Photos from the image-classification dataset "Dataset" in the GitHub repository daffakurnia11/Coffee-Beans-Roast-Level-Classification. Its 4 classes are: dark roast, green, light roast, medium roast.

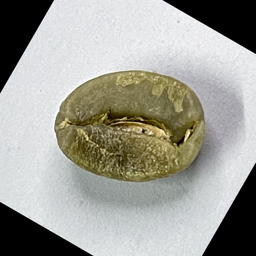
Label: green

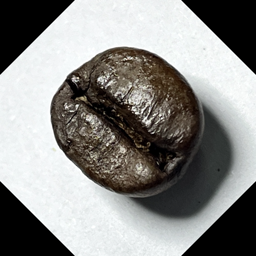
Label: dark roast

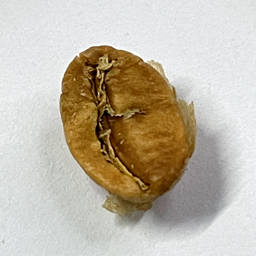
Label: light roast

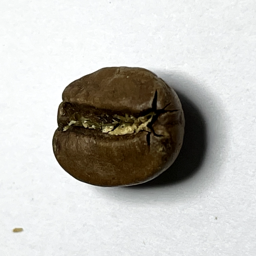
Label: medium roast

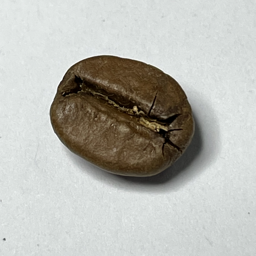
Label: medium roast

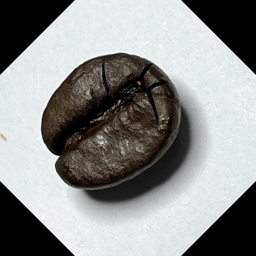
Label: dark roast
